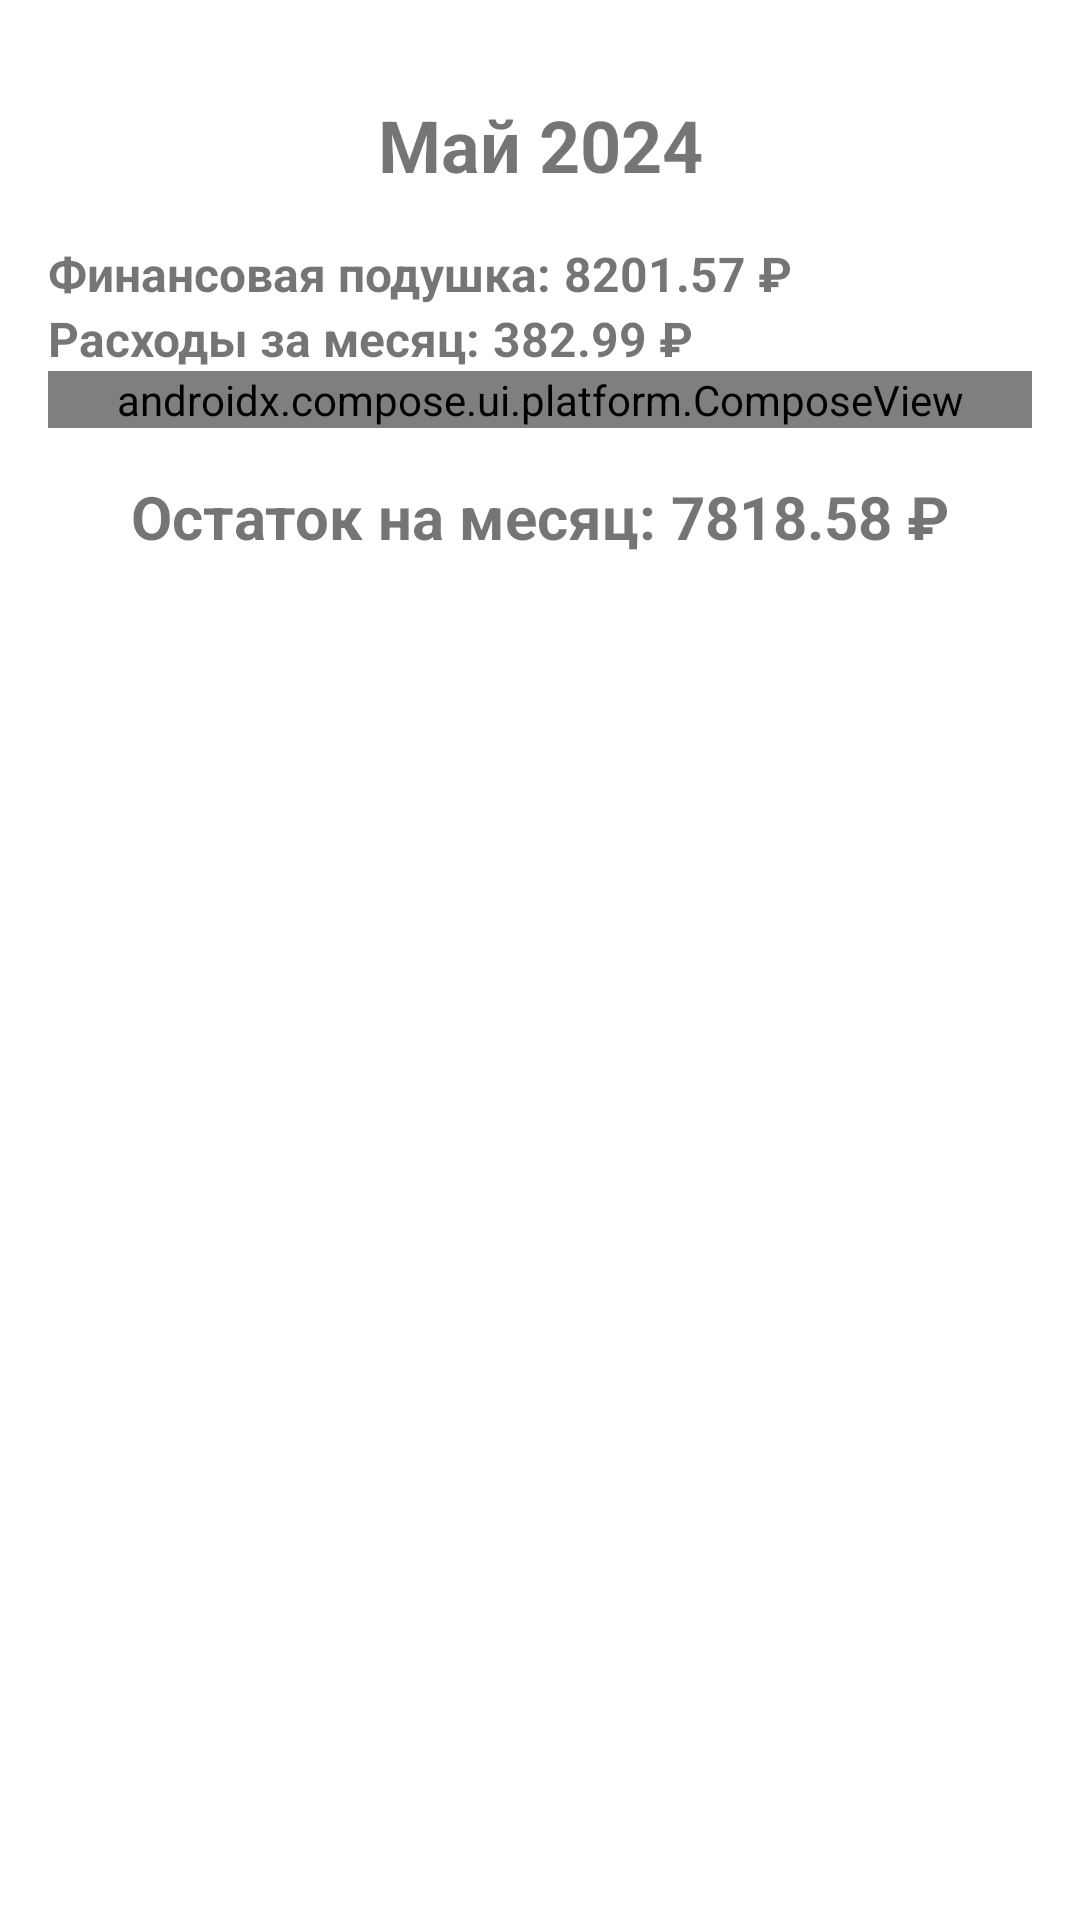

Write the Android layout XML for this screen, with the resource values it uses.
<!-- AndroidManifest.xml: application theme Theme.MyFinApp -->
<!-- res/layout/fragment_financial_cushion.xml -->
<?xml version="1.0" encoding="utf-8"?>
<androidx.constraintlayout.widget.ConstraintLayout xmlns:android="http://schemas.android.com/apk/res/android"
    xmlns:app="http://schemas.android.com/apk/res-auto"
    android:layout_width="match_parent"
    android:layout_height="match_parent"
    android:padding="16dp">

    <TextView
        android:id="@+id/monthTextView"
        android:layout_width="wrap_content"
        android:layout_height="wrap_content"
        android:layout_marginTop="16dp"
        android:text="Май 2024"
        android:textSize="24sp"
        android:textStyle="bold"
        app:layout_constraintEnd_toEndOf="parent"
        app:layout_constraintStart_toStartOf="parent"
        app:layout_constraintTop_toTopOf="parent" />

    <LinearLayout
        android:id="@+id/financialInfoLayout"
        android:layout_width="0dp"
        android:layout_height="wrap_content"
        android:layout_marginTop="16dp"
        android:orientation="vertical"
        app:layout_constraintEnd_toEndOf="parent"
        app:layout_constraintStart_toStartOf="parent"
        app:layout_constraintTop_toBottomOf="@id/monthTextView">

        <LinearLayout
            android:layout_width="match_parent"
            android:layout_height="wrap_content"
            android:orientation="horizontal">

            <TextView
                android:layout_width="wrap_content"
                android:layout_height="wrap_content"
                android:text="Финансовая подушка: "
                android:textSize="16sp"
                android:textStyle="bold" />

            <TextView
                android:id="@+id/financialCushionTextView"
                android:layout_width="wrap_content"
                android:layout_height="wrap_content"
                android:text="8201.57 ₽"
                android:textSize="16sp"
                android:textStyle="bold" />

        </LinearLayout>

        <LinearLayout
            android:layout_width="match_parent"
            android:layout_height="wrap_content"
            android:orientation="horizontal">

            <TextView
                android:layout_width="wrap_content"
                android:layout_height="wrap_content"
                android:text="Расходы за месяц: "
                android:textSize="16sp"
                android:textStyle="bold" />

            <TextView
                android:id="@+id/monthlyExpensesTextView"
                android:layout_width="wrap_content"
                android:layout_height="wrap_content"
                android:text="382.99 ₽"
                android:textSize="16sp"
                android:textStyle="bold" />

        </LinearLayout>

    </LinearLayout>

    <androidx.compose.ui.platform.ComposeView
        android:id="@+id/donut_chart"
        android:layout_width="0dp"
        android:layout_height="wrap_content"
        app:layout_constraintEnd_toEndOf="parent"
        app:layout_constraintStart_toStartOf="parent"
        app:layout_constraintTop_toBottomOf="@id/financialInfoLayout" />

    <TextView
        android:id="@+id/remainingAmountTextView"
        android:layout_width="wrap_content"
        android:layout_height="wrap_content"
        android:layout_marginTop="16dp"
        android:text="Остаток на месяц: 7818.58 ₽"
        android:textSize="20sp"
        android:textStyle="bold"
        app:layout_constraintEnd_toEndOf="parent"
        app:layout_constraintStart_toStartOf="parent"
        app:layout_constraintTop_toBottomOf="@id/donut_chart" />

</androidx.constraintlayout.widget.ConstraintLayout>
<!-- resources referenced by this layout -->
<resources>
  <style name="Theme.MyFinApp" parent="Theme.MaterialComponents.DayNight.NoActionBar">
          
          <item name="colorPrimary">@color/purple_500</item>
          <item name="colorPrimaryVariant">@color/purple_700</item>
          <item name="colorOnPrimary">@color/white</item>
          
          <item name="colorSecondary">@color/teal_200</item>
          <item name="colorSecondaryVariant">@color/teal_700</item>
          <item name="colorOnSecondary">@color/black</item>
          
          <item name="android:statusBarColor">?attr/colorPrimaryVariant</item>
          
      </style>
  <color name="purple_500">#0EAD69</color>
  <color name="purple_700">#8FBF7A</color>
  <color name="white">#FFFFFFFF</color>
  <color name="teal_200">#2DC7FF</color>
  <color name="teal_700">#00ABE7</color>
  <color name="black">#FF000000</color>
</resources>
